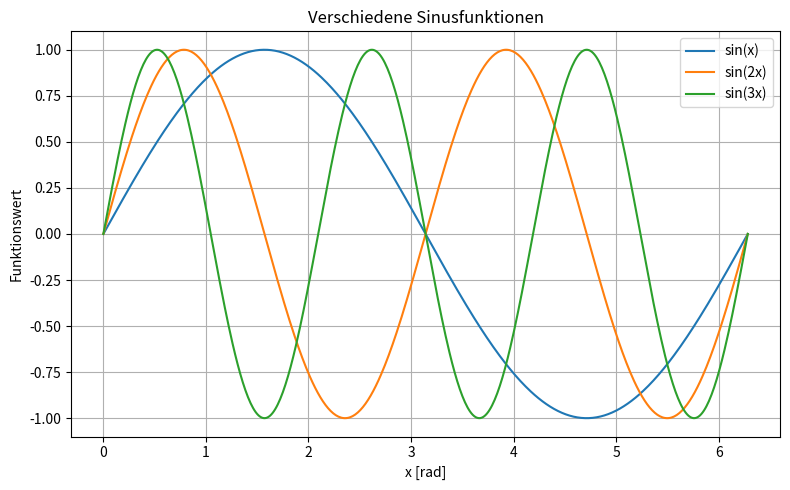
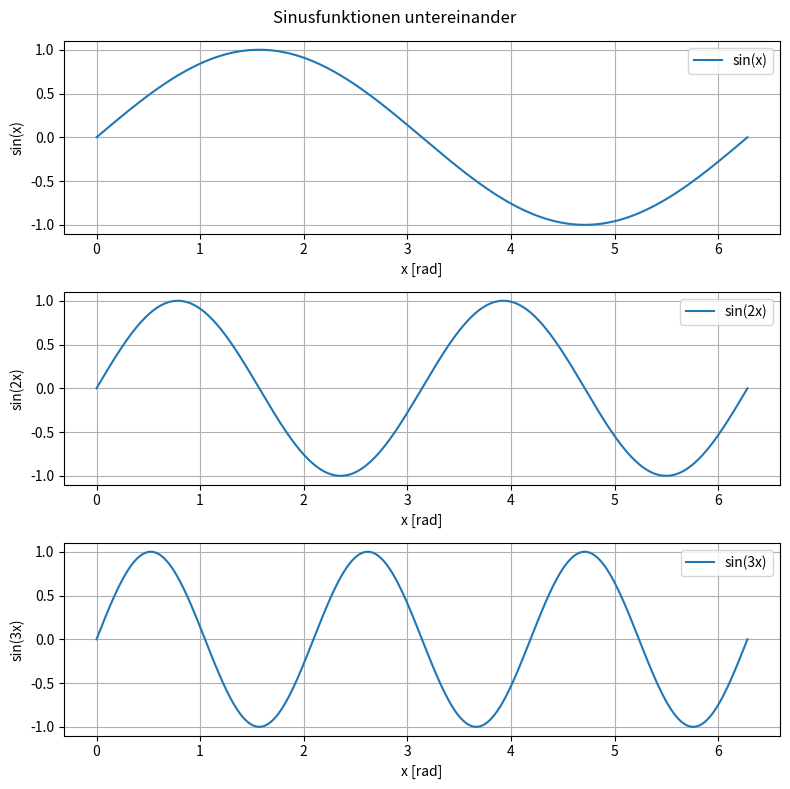
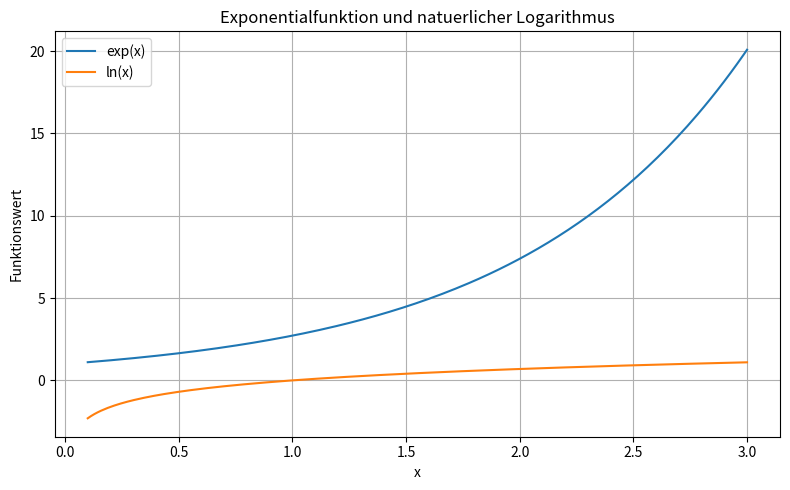

Recreate these plots in Python, in order.
# -*- coding: utf-8 -*-
"""
P2 - SPY

    Projekt:    Aufgabe 2 c
    Autor:      Kevin Perillo
    Dateiname:  Aufgabe2c.py
    Datum:      10.10.2026
    Version:    1.0.0
    
Beschreibung
------------
Dokumentation des Skripts aus Aufgabe 2b.

Copyright (c) 2026 Kevin Perillo 

"""

# Benötigte libraries importieren
import numpy as np
import matplotlib.pyplot as plt

# a) sin(x), sin(2x) und sin(3x) in einem gemeinsamen plot
# 500 gleichmässig verteilte x-Werte von 0 bis 2*pi erzeugen.
x = np.linspace(0, 2 * np.pi, 500)

# Plot zusammenbauen
plt.figure(figsize=(8, 5))
plt.plot(x, np.sin(x), label="sin(x)")
plt.plot(x, np.sin(x * 2), label="sin(2x)")
plt.plot(x, np.sin(x * 3), label="sin(3x)")

# Beschriftung des Plots
plt.title("Verschiedene Sinusfunktionen")
plt.xlabel("x [rad]")
plt.ylabel("Funktionswert")

# Erstellt eine Legende im Chart
plt.legend()                                
plt.grid(True) 
             
# Positioniert den Plot in der anzeige, 
# Abstände automatisch anpassen, damit Beschriftungen Platz haben.       
plt.tight_layout()                 
         

# b) Funktionen aus a) untereinander darstellen.
plt.figure(figsize=(8, 8))

# Plot aus a) in 3 Zeilen und 1 Spalte unterteilen.
# Den ersten Teilplot auswählen und die Nummerierung beginnt bei 1.
plt.subplot(3, 1, 1)
plt.plot(x, np.sin(x), label="sin(x)")
plt.xlabel("x [rad]")
plt.ylabel("sin(x)")
plt.legend()
plt.grid(True)

plt.subplot(3, 1, 2)
plt.plot(x, np.sin(x * 2), label="sin(2x)")
plt.xlabel("x [rad]")
plt.ylabel("sin(2x)")
plt.legend()
plt.grid(True)

plt.subplot(3, 1, 3)
plt.plot(x, np.sin(x * 3), label="sin(3x)")
plt.xlabel("x [rad]")
plt.ylabel("sin(3x)")
plt.legend()
plt.grid(True)

# Beschriftung und Layout für den gesamten Block
plt.suptitle("Sinusfunktionen untereinander")
plt.tight_layout()


# c) e^x und ln(x) gemeinsam in einer neuen Figur.
# Werte empirisch ermittelt --> ln(0) = undef. --> x > 0 
x_log = np.linspace(0.1, 3, 200)

plt.figure(figsize=(8, 5))
plt.plot(x_log, np.exp(x_log), label="exp(x)")
plt.plot(x_log, np.log(x_log), label="ln(x)")
plt.title("Exponentialfunktion und natuerlicher Logarithmus")
plt.xlabel("x")
plt.ylabel("Funktionswert")
plt.legend()
plt.grid(True)
plt.tight_layout()

# Alle drei Figuren nach ihrer Erstellung anzeigen.
plt.show()
